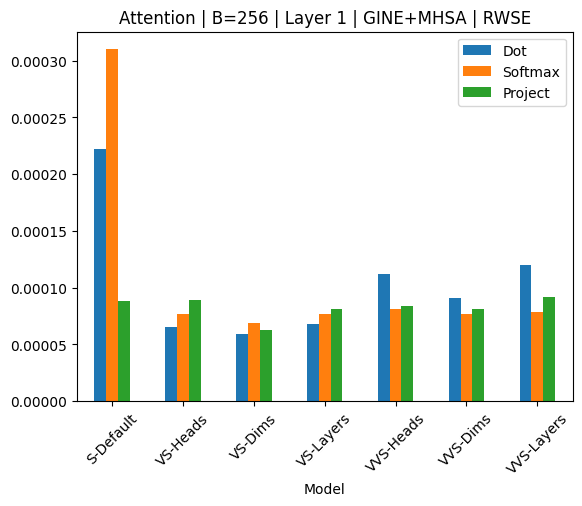

Here is the Python script that generated this plot:
import matplotlib.pyplot as plt
import numpy as np
import pandas as pd
import matplotlib 
from pprint import pprint

font = {'family' : 'normal',
        'size'   : 10}

matplotlib.rc('font', **font)

"""
S-default
VS-Heads
VS-Dims
VS-Layers
"""

data2plot = [
    [
        [0.0008363723754882812, 7.033348083496094e-05, 6.961822509765625e-05, 6.365776062011719e-05, 7.200241088867188e-05], [0.0010521411895751953, 6.771087646484375e-05, 6.29425048828125e-05, 9.846687316894531e-05, 0.0002689361572265625], [0.00010585784912109375, 8.487701416015625e-05, 7.748603820800781e-05, 8.797645568847656e-05, 8.511543273925781e-05]
    ],
    [[6.604194641113281e-05, 6.890296936035156e-05, 6.580352783203125e-05, 6.175041198730469e-05, 6.437301635742188e-05], [7.462501525878906e-05, 0.00011134147644042969, 6.794929504394531e-05, 6.151199340820312e-05, 6.961822509765625e-05], [9.34600830078125e-05, 0.00010561943054199219, 8.988380432128906e-05, 7.557868957519531e-05, 8.273124694824219e-05]],
    [[5.841255187988281e-05, 5.4836273193359375e-05, 6.67572021484375e-05, 6.270408630371094e-05, 5.364418029785156e-05], [7.295608520507812e-05, 8.153915405273438e-05, 6.413459777832031e-05, 6.031990051269531e-05, 6.4849853515625e-05], [6.866455078125e-05, 6.413459777832031e-05, 5.9604644775390625e-05, 6.222724914550781e-05, 5.745887756347656e-05]],
    [[8.869171142578125e-05, 6.270408630371094e-05, 6.127357482910156e-05, 6.508827209472656e-05, 6.29425048828125e-05], [8.988380432128906e-05,  6.914138793945312e-05, 8.511543273925781e-05, 6.651878356933594e-05, 7.557868957519531e-05], [8.225440979003906e-05, 7.200241088867188e-05, 8.606910705566406e-05, 7.033348083496094e-05, 9.417533874511719e-05]]
]

for i in range(len(data2plot)):
    temps = []
    for j in range(len(data2plot[i])):
        tmp = sum(data2plot[i][j]) / len(data2plot[i][j])
        temps.append(tmp)

    data2plot[i] = temps

data2plot[0].insert(0, "S-Default")
data2plot[1].insert(0, "VS-Heads")
data2plot[2].insert(0, "VS-Dims")
data2plot[3].insert(0, "VS-Layers")

vvs_data = [
    ['VVS-Heads', 0.00011200904846191407, 8.149147033691407e-05, 8.344650268554688e-05],
    ['VVS-Dims', 9.074211120605469e-05, 7.700920104980469e-05, 8.096694946289063e-05],
    ['VVS-Layers', 0.00011987686157226563, 7.815361022949219e-05, 9.164810180664062e-05]
]

data2plot.extend(vvs_data)

df = pd.DataFrame(data2plot, columns=["Model", "Dot", "Softmax", "Project"])

df.plot(x='Model',
        kind='bar',
        stacked=False,
        title='Attention | B=256 | Layer 1 | GINE+MHSA | RWSE')
plt.xticks(rotation = 45)
plt.show()

"""
SMALL
***LOCAL MESSAGE PASSING TIME: 0.006603240966796875
******dot product time: 0.0008363723754882812
******softmax time: 0.0010521411895751953
******projection time: 0.00010585784912109375
***TIME FOR GLOBAL MP: 0.007480621337890625


***LOCAL MESSAGE PASSING TIME: 0.0008091926574707031
******dot product time: 3.504753112792969e-05
******softmax time: 3.0279159545898438e-05
******projection time: 7.653236389160156e-05
***TIME FOR GLOBAL MP: 0.0019669532775878906


***LOCAL MESSAGE PASSING TIME: 0.0004246234893798828
******dot product time: 3.1948089599609375e-05
******softmax time: 2.9087066650390625e-05
******projection time: 7.176399230957031e-05
***TIME FOR GLOBAL MP: 0.0009186267852783203


***LOCAL MESSAGE PASSING TIME: 0.0009558200836181641
******dot product time: 3.24249267578125e-05
******softmax time: 2.7894973754882812e-05
******projection time: 8.487701416015625e-05
***TIME FOR GLOBAL MP: 0.0009274482727050781


***LOCAL MESSAGE PASSING TIME: 0.00041294097900390625
******dot product time: 3.0040740966796875e-05
******softmax time: 2.6464462280273438e-05
******projection time: 7.009506225585938e-05
***TIME FOR GLOBAL MP: 0.0009350776672363281
"""

"""
VS-HEADS
***LOCAL MESSAGE PASSING TIME: 0.0013799667358398438
******dot product time: 6.604194641113281e-05
******softmax time: 7.462501525878906e-05
******projection time: 9.34600830078125e-05
***TIME FOR GLOBAL MP: 0.0013463497161865234


***LOCAL MESSAGE PASSING TIME: 0.0008680820465087891
******dot product time: 3.170967102050781e-05
******softmax time: 2.86102294921875e-05
******projection time: 7.390975952148438e-05
***TIME FOR GLOBAL MP: 0.0009663105010986328


***LOCAL MESSAGE PASSING TIME: 0.00042366981506347656
******dot product time: 2.9802322387695312e-05
******softmax time: 2.8848648071289062e-05
******projection time: 7.343292236328125e-05
***TIME FOR GLOBAL MP: 0.0008158683776855469


***LOCAL MESSAGE PASSING TIME: 0.0008330345153808594
******dot product time: 3.0279159545898438e-05
******softmax time: 2.7418136596679688e-05
******projection time: 7.200241088867188e-05
***TIME FOR GLOBAL MP: 0.0009014606475830078


***LOCAL MESSAGE PASSING TIME: 0.0004105567932128906
******dot product time: 2.956390380859375e-05
******softmax time: 2.6226043701171875e-05
******projection time: 7.200241088867188e-05
***TIME FOR GLOBAL MP: 0.0009255409240722656
"""

"""
VS-DIMS
***LOCAL MESSAGE PASSING TIME: 0.001239776611328125
******dot product time: 5.841255187988281e-05
******softmax time: 7.295608520507812e-05
******projection time: 6.866455078125e-05
***TIME FOR GLOBAL MP: 0.004102468490600586
"""

"""
VS-LAYERS
***LOCAL MESSAGE PASSING TIME: 0.0009181499481201172
******dot product time: 8.869171142578125e-05
******softmax time: 8.988380432128906e-05
******projection time: 8.225440979003906e-05
***TIME FOR GLOBAL MP: 0.004060506820678711
"""